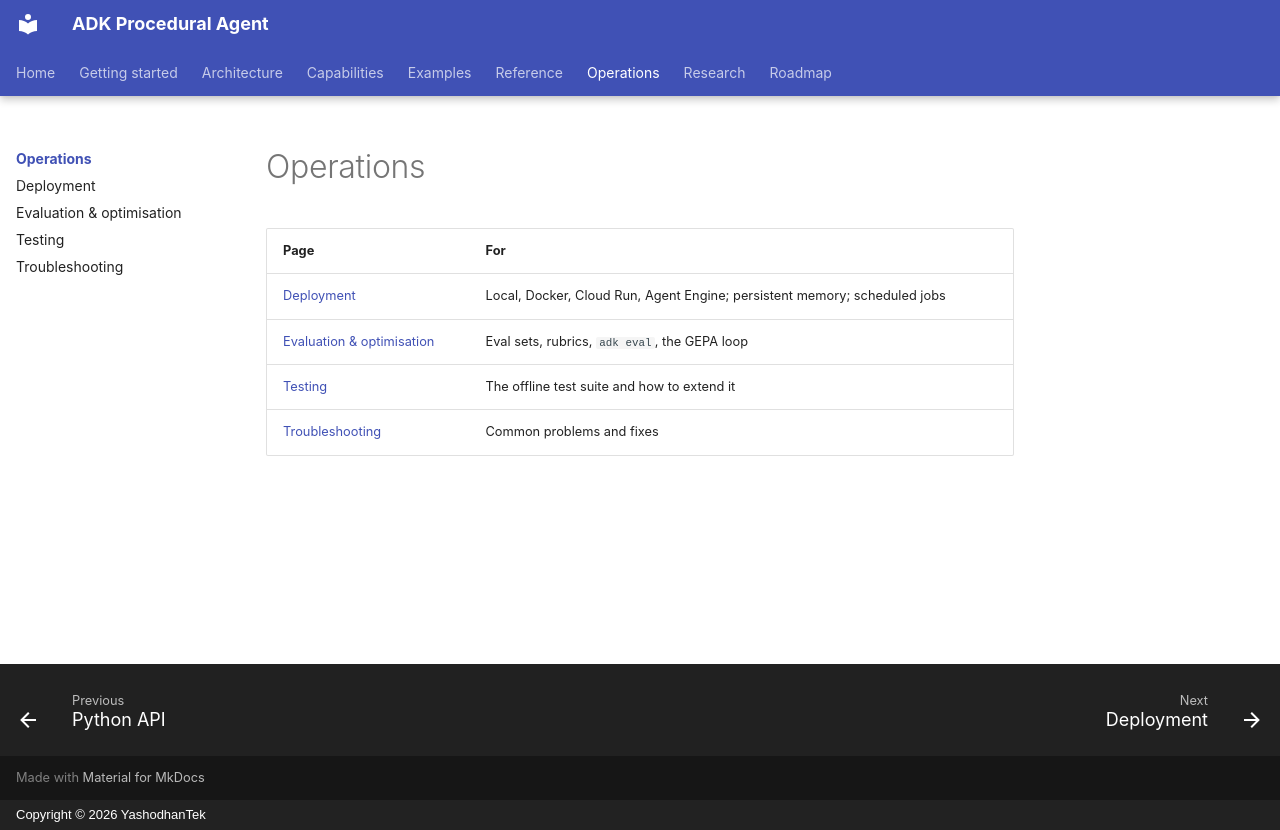

repository: yashodhantek/adk-procedural-agent · page: operations/index.html · generator: mkdocs · copyright: Copyright © 2026 YashodhanTek

# Operations

| Page | For |
|---|---|
| [Deployment](deployment.md) | Local, Docker, Cloud Run, Agent Engine; persistent memory; scheduled jobs |
| [Evaluation & optimisation](evaluation.md) | Eval sets, rubrics, `adk eval`, the GEPA loop |
| [Testing](testing.md) | The offline test suite and how to extend it |
| [Troubleshooting](troubleshooting.md) | Common problems and fixes |
